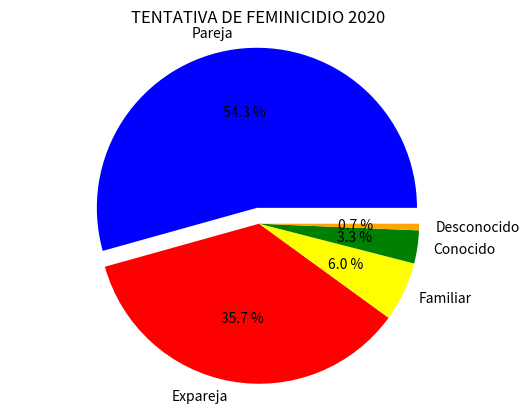

Write the Python code that produced this figure.
import matplotlib.pyplot as plt

cantidad = [163,107,18,10,2]
variables = ["Pareja","Expareja","Familiar","Conocido","Desconocido"]
colores = ["blue","red","yellow","green","orange"]
desfase = (0.1, 0, 0, 0, 0)
plt.pie(cantidad, labels=variables, autopct="%0.1f %%", colors=colores, explode=desfase)
plt.title("TENTATIVA DE FEMINICIDIO 2020" )
plt.axis("equal")   
plt.show()